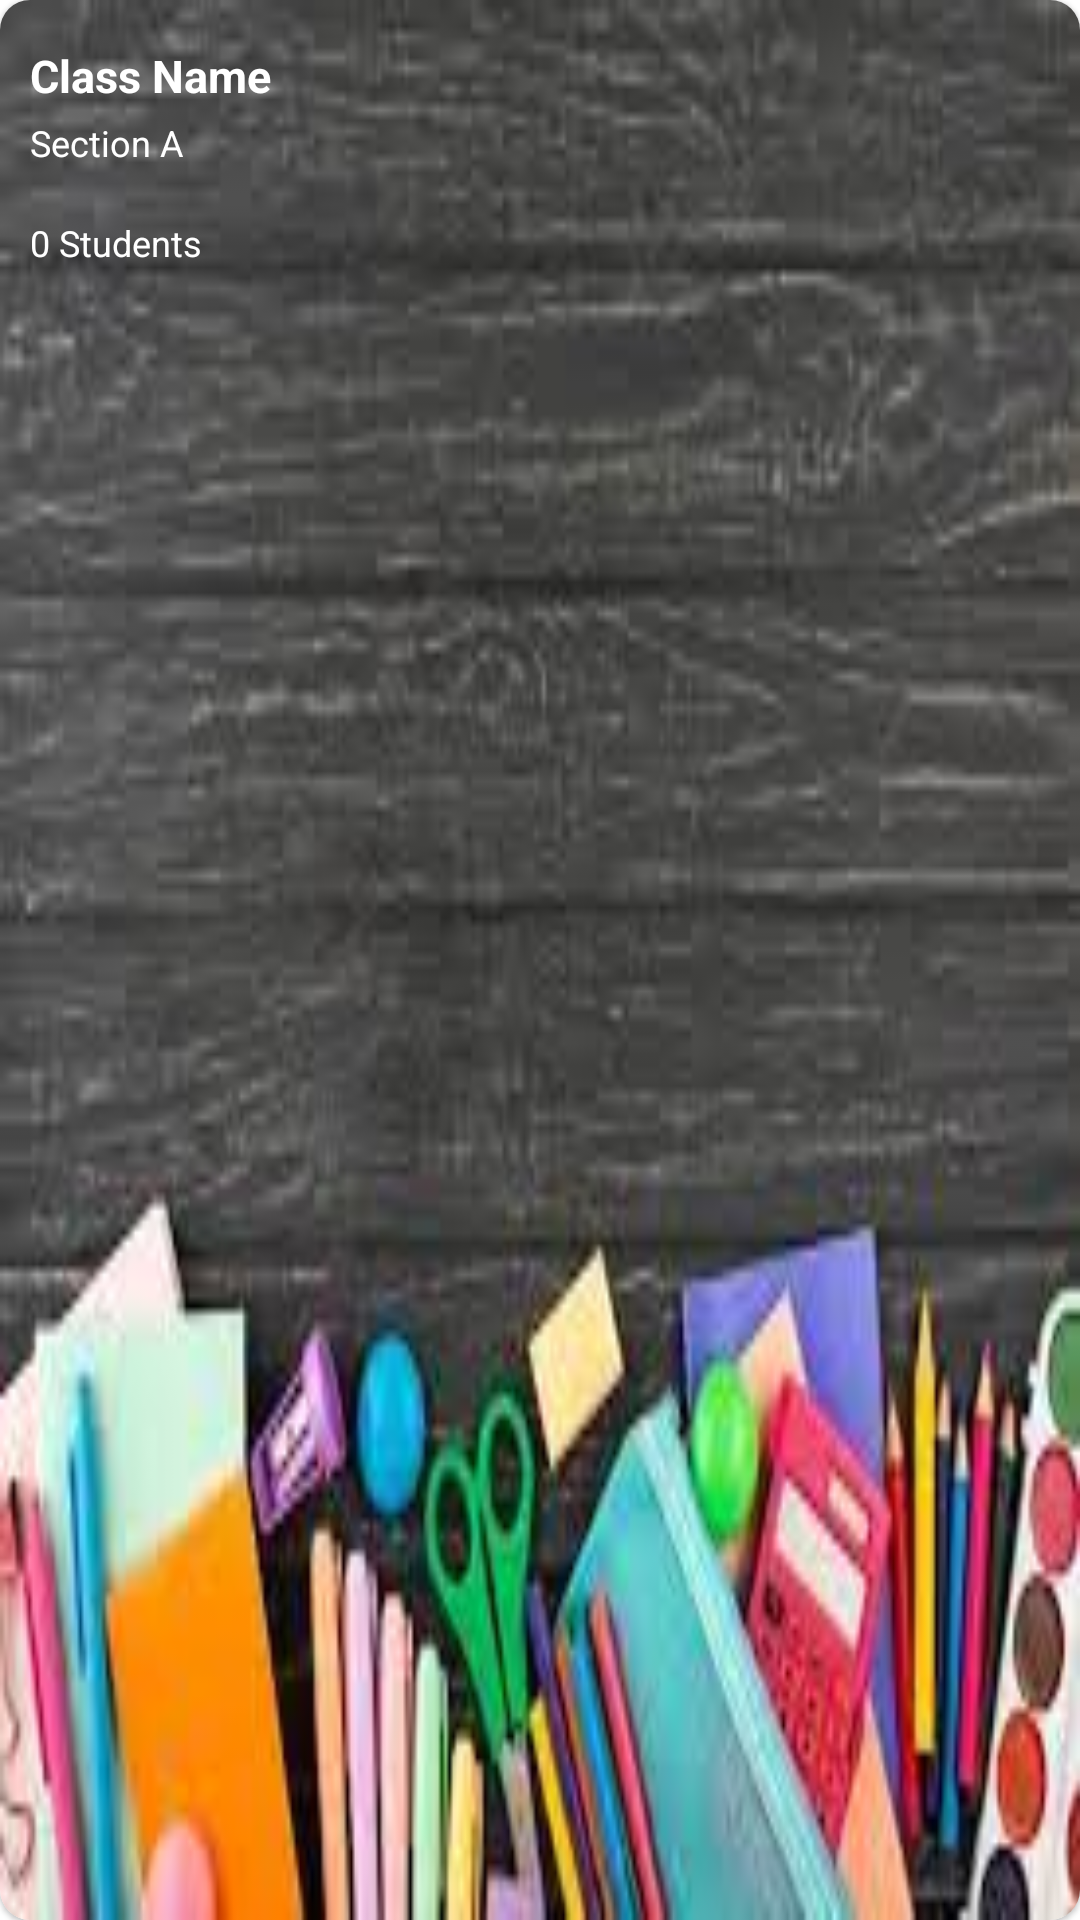

Here is an Android app screen rendered from its layout file. Give the layout XML and the strings, colors and styles it references.
<!-- AndroidManifest.xml: application theme Theme.EPadhai -->
<!-- res/layout/class_item_layout.xml -->
<?xml version="1.0" encoding="utf-8"?>
<com.google.android.material.card.MaterialCardView xmlns:android="http://schemas.android.com/apk/res/android"
    android:layout_width="match_parent"
    android:layout_height="150dp"
    xmlns:app="http://schemas.android.com/apk/res-auto"
    android:layout_margin="15dp"

    app:cardCornerRadius="10dp">

    <LinearLayout
        android:layout_width="match_parent"
        android:layout_height="match_parent"
        android:id="@+id/classView"
        android:background="@drawable/classback"
        android:orientation="vertical">

        <TextView
            android:id="@+id/cname"
            android:layout_width="wrap_content"
            android:layout_height="wrap_content"
            android:layout_marginLeft="10dp"
            android:layout_marginTop="15dp"
            android:layout_marginBottom="2dp"

            android:text="Class Name"
            android:textColor="@color/white"
            android:textSize="15sp"
            android:textStyle="bold" />
        <TextView
            android:id="@+id/sec"
            android:layout_width="wrap_content"
            android:layout_height="wrap_content"
            android:layout_marginStart="10dp"
            android:layout_marginTop="2dp"
            android:layout_marginBottom="15dp"

            android:text="Section A"
            android:textColor="@color/white"
            android:textSize="12sp"
             />
        <TextView
            android:id="@+id/nstud"
            android:layout_width="wrap_content"
            android:layout_height="wrap_content"
            android:layout_marginStart="10dp"
            android:layout_marginTop="2dp"
            android:layout_marginBottom="12dp"

            android:text="0 Students"
            android:textColor="@color/white"
            android:textSize="12sp"
            />


    </LinearLayout>
</com.google.android.material.card.MaterialCardView>
<!-- resources referenced by this layout -->
<resources>
  <color name="white">#FFFFFFFF</color>
  <!-- drawable classback: jpg bitmap (drawable-v24, 9539 bytes) -->
  <style name="Theme.EPadhai" parent="Theme.MaterialComponents.DayNight.DarkActionBar">
          
  
  
          <item name="colorPrimary">@color/purple_500</item>
          <item name="colorPrimaryVariant">@color/purple_700</item>
          <item name="colorOnPrimary">@color/white</item>
          
          <item name="colorSecondary">@color/teal_200</item>
          <item name="colorSecondaryVariant">@color/teal_700</item>
          <item name="colorOnSecondary">@color/black</item>
          
          <item name="android:statusBarColor" tools:targetApi="l">?attr/colorPrimaryVariant</item>
          
      </style>
  <color name="purple_500">#FF6200EE</color>
  <color name="purple_700">#FF3700B3</color>
  <color name="teal_200">#FF03DAC5</color>
  <color name="teal_700">#FF018786</color>
  <color name="black">#FF000000</color>
</resources>
